Run: headless pygame with SDL's dummy video driver; simulated clock (each Clock.tick advances the game by its frame time, no real sleeping); random seed 0; keys injected as events and as key.get_pressed() state; no mouse input.
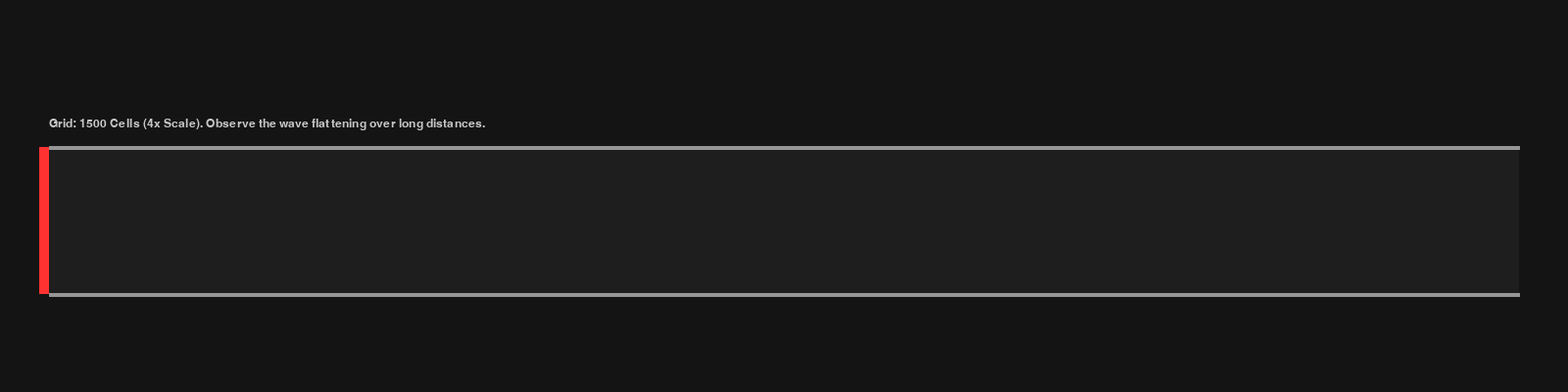
Frame 1 of 4 · flips 1–60 · no input
Frame 2 of 4 · flips 61–180 · tapped SPACE, RETURN · held RIGHT (→), D · screen unchanged from frame 1, image omitted
Frame 3 of 4 · flips 181–300 · held DOWN (↓), S · screen unchanged from frame 2, image omitted
Frame 4 of 4 · flips 301–420 · held LEFT (←), A, UP (↑), W · screen unchanged from frame 3, image omitted

The pygame program that drew these frames:

import pygame

# --- Configuration ---
SCREEN_WIDTH = 1600
SCREEN_HEIGHT = 400
FPS = 60

# Dimensions
PIPE_X = 50
PIPE_Y = 150
PIPE_WIDTH = 1500  # Visual width (pixels)
PIPE_HEIGHT = 150
PIPE_THICKNESS = 4

# Physics Properties
# ZOOM OUT: Cell size is now 1 pixel. 
# This packs 4x more simulation cells into the same screen width.
CELL_SIZE = 1            
NUM_CELLS = int(PIPE_WIDTH / CELL_SIZE) # ~1500 Cells

MAX_FLOW_SPEED = 4.0     # Increased flow speed so the pump feels powerful enough for this long pipe

# Spreading Settings
DIFFUSION_RATE_PER_STEP = 0.45   
DIFFUSION_STEPS_PER_FRAME = 30   # Tuned for the larger grid size to maintain FPS

# Colors
COLOR_BG = (20, 20, 20)
COLOR_PIPE_WALL = (150, 150, 150)
COLOR_PIPE_INTERIOR = (30, 30, 30)
COLOR_FLUID = (0, 190, 255)
COLOR_GATE = (255, 50, 50) 

# --- Setup ---
pygame.init()
screen = pygame.display.set_mode((SCREEN_WIDTH, SCREEN_HEIGHT))
pygame.display.set_caption("Fluid Iteration 8: 4x Longer Pipe (Zoomed Out)")
clock = pygame.time.Clock()

# --- State Variables ---
pipe_cells = [0.0] * NUM_CELLS
gate_height = 0.0
flow_accumulator = 0.0 

def apply_diffusion_optimized(cells, rate, iterations):
    """
    Optimized solver.
    """
    buf_A = list(cells)
    buf_B = [0.0] * len(cells)
    n = len(cells)
    
    for _ in range(iterations):
        source = buf_A
        target = buf_B
        
        # Boundaries
        target[0] = source[0] + rate * (source[1] - source[0]) 
        target[n-1] = source[n-1] + rate * (source[n-2] - source[n-1])

        # Interior
        for i in range(1, n - 1):
            target[i] = source[i] + rate * (source[i-1] + source[i+1] - 2*source[i])
            
        buf_A, buf_B = buf_B, buf_A
        
    return buf_A

def shift_array_right(cells, insert_val):
    cells.pop() 
    cells.insert(0, insert_val) 
    return cells

running = True
while running:
    # 1. Input
    for event in pygame.event.get():
        if event.type == pygame.QUIT:
            running = False
        elif event.type == pygame.KEYDOWN:
            if event.key == pygame.K_r:
                pipe_cells = [0.0] * NUM_CELLS
                gate_height = 0
                flow_accumulator = 0

    keys = pygame.key.get_pressed()
    
    # 2. Gate Logic
    target_height = PIPE_HEIGHT * 0.9 if keys[pygame.K_SPACE] else 0.0
    
    if gate_height < target_height:
        gate_height += 10
        if gate_height > target_height: gate_height = target_height
    elif gate_height > target_height:
        gate_height -= 10
        if gate_height < target_height: gate_height = target_height

    # 3. Advection (The Pump)
    opening_ratio = gate_height / PIPE_HEIGHT
    flow_accumulator += opening_ratio * MAX_FLOW_SPEED
    
    while flow_accumulator >= 1.0:
        shift_array_right(pipe_cells, gate_height)
        flow_accumulator -= 1.0

    # 4. Diffusion (The Spread)
    pipe_cells = apply_diffusion_optimized(pipe_cells, DIFFUSION_RATE_PER_STEP, DIFFUSION_STEPS_PER_FRAME)

    # 5. Rendering
    screen.fill(COLOR_BG)

    # Pipe Interior
    pipe_rect = pygame.Rect(PIPE_X, PIPE_Y, PIPE_WIDTH, PIPE_HEIGHT)
    pygame.draw.rect(screen, COLOR_PIPE_INTERIOR, pipe_rect)

    # Draw Fluid
    points = []
    points.append((PIPE_X, PIPE_Y + PIPE_HEIGHT)) # Bottom Left
    
    # Optimization: With 1500 cells, drawing a polygon is fine, 
    # but we skip cells with 0 height to keep the point list clean.
    for i, height in enumerate(pipe_cells):
        if height < 0.5: continue
        
        x = PIPE_X + (i * CELL_SIZE)
        y = PIPE_Y + (PIPE_HEIGHT - height)
        
        # Since CELL_SIZE is 1, we just plot the top point
        points.append((x, y))
        
    points.append((PIPE_X + PIPE_WIDTH, PIPE_Y + PIPE_HEIGHT)) # Bottom Right
    
    # Only draw if we have fluid
    if len(points) > 2:
        pygame.draw.polygon(screen, COLOR_FLUID, points)

    # Walls
    pygame.draw.line(screen, COLOR_PIPE_WALL, (PIPE_X, PIPE_Y), (PIPE_X + PIPE_WIDTH, PIPE_Y), PIPE_THICKNESS)
    pygame.draw.line(screen, COLOR_PIPE_WALL, (PIPE_X, PIPE_Y + PIPE_HEIGHT), (PIPE_X + PIPE_WIDTH, PIPE_Y + PIPE_HEIGHT), PIPE_THICKNESS)

    # Gate
    gate_visual_height = gate_height
    gate_rect = pygame.Rect(PIPE_X - 10, PIPE_Y, 10, PIPE_HEIGHT - gate_visual_height)
    pygame.draw.rect(screen, COLOR_GATE, gate_rect)
    
    # UI
    font = pygame.font.SysFont("Arial", 18)
    label = font.render(f"Grid: 1500 Cells (4x Scale). Observe the wave flattening over long distances.", True, (200, 200, 200))
    screen.blit(label, (PIPE_X, PIPE_Y - 30))

    pygame.display.flip()
    clock.tick(FPS)

pygame.quit()
